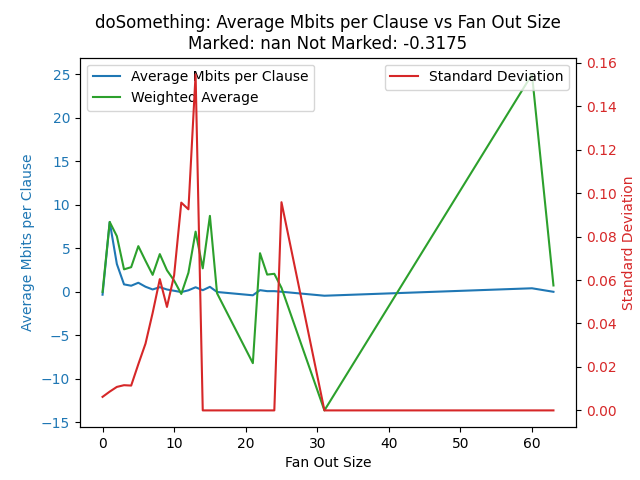

The file beside this chart, header and first rows:
fan_out_size, average_mbits_per_clause, weighted_average, std_dev_fan_out_size
0, -0.3208, -0.0, 0.0062
1, 8.04, 8.04, 0.0086
2, 3.203, 6.406, 0.0108
3, 0.8644, 2.593, 0.0116
4, 0.7107, 2.843, 0.0114
5, 1.052, 5.26, 0.0213
6, 0.5961, 3.577, 0.0307
7, 0.2797, 1.958, 0.0449
8, 0.5431, 4.345, 0.0604
9, 0.2763, 2.487, 0.0476
10, 0.1301, 1.301, 0.0622
11, -0.0215, -0.236, 0.0956
12, 0.1838, 2.206, 0.0925
13, 0.5331, 6.93, 0.1546
14, 0.1936, 2.71, 0.0
15, 0.5827, 8.74, 0.0
16, -0.01, -0.16, 0.0
21, -0.39, -8.19, 0.0
22, 0.2023, 4.45, 0.0
23, 0.0865, 1.99, 0.0
24, 0.0867, 2.08, 0.0
25, 0.0188, 0.47, 0.0958
31, -0.4394, -13.62, 0.0
60, 0.4167, 25.0, 0.0
63, 0.0117, 0.74, 0.0
